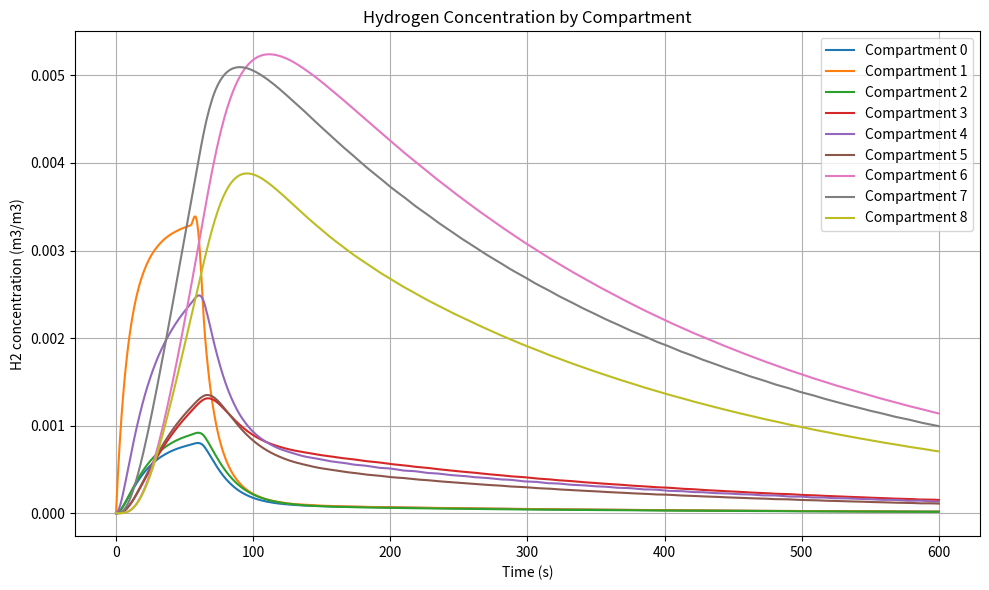
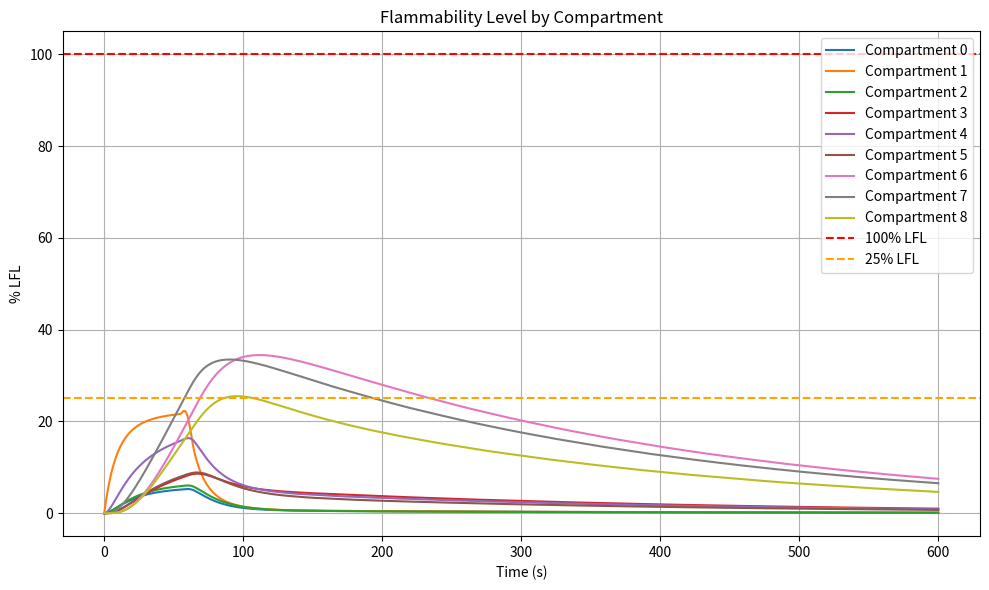

Source code (Python) for these figures, in order:
import numpy as np
from scipy.integrate import solve_ivp
import matplotlib.pyplot as plt


# ==================================================
# ROOM / COMPARTMENT SETUP
# ==================================================

n_compartments = 9

# Room layout:
#
# +-----+-----+-----+
# |  6  |  7  |  8  |  ceiling layer
# +-----+-----+-----+
# |  3  |  4  |  5  |  middle layer
# +-----+-----+-----+
# |  0  |  1  |  2  |  floor layer
# +-----+-----+-----+

V = np.full(n_compartments, 20.0)  # compartment volumes, m3


# ==================================================
# GAS SPECIES SETUP
# ==================================================

species = np.array([
    "H2",
    "CO",
    "CH4",
    "C2H4"
])

n_species = len(species)

# Battery offgas volume fractions
gas_fractions = np.array([
    0.35,  # H2
    0.25,  # CO
    0.15,  # CH4
    0.25   # C2H4
])

# Check fractions sum to 1
gas_fractions = gas_fractions / gas_fractions.sum()


# ==================================================
# TRANSPORT MATRIX
# ==================================================

A = np.zeros((n_compartments, n_compartments))

Q_horizontal = 0.5  # m3/s
Q_up = 1.5          # m3/s, buoyancy-driven upward movement
Q_down = 0.2        # m3/s, reduced downward movement

connections = [
    # horizontal floor
    (0, 1), (1, 2),

    # horizontal middle
    (3, 4), (4, 5),

    # horizontal ceiling
    (6, 7), (7, 8),

    # vertical lower to middle
    (0, 3), (1, 4), (2, 5),

    # vertical middle to upper
    (3, 6), (4, 7), (5, 8)
]


def add_exchange(A, i, j, q_ij, q_ji, V):
    """
    Adds exchange between compartments i and j.

    q_ij = volumetric flow/mixing rate from i to j, m3/s
    q_ji = volumetric flow/mixing rate from j to i, m3/s
    """

    # Loss from i to j
    A[i, i] -= q_ij / V[i]

    # Gain into j from i
    A[j, i] += q_ij / V[j]

    # Loss from j to i
    A[j, j] -= q_ji / V[j]

    # Gain into i from j
    A[i, j] += q_ji / V[i]


for i, j in connections:

    # Vertical connection if index difference is 3
    if abs(j - i) == 3:

        # Here, j is above i for this layout
        lower = min(i, j)
        upper = max(i, j)

        add_exchange(
            A=A,
            i=lower,
            j=upper,
            q_ij=Q_up,
            q_ji=Q_down,
            V=V
        )

    else:
        # Symmetric horizontal turbulent mixing
        add_exchange(
            A=A,
            i=i,
            j=j,
            q_ij=Q_horizontal,
            q_ji=Q_horizontal,
            V=V
        )


# ==================================================
# VENTILATION
# ==================================================

Q_supply = 0.3   # m3/s
Q_exhaust = 0.3  # m3/s

supply_compartment = 0
exhaust_compartment = 8

# Clean supply air entering compartment 0.
# Since incoming concentration is zero, this acts as dilution/removal.
A[supply_compartment, supply_compartment] -= Q_supply / V[supply_compartment]

# Exhaust removes gas from compartment 8.
A[exhaust_compartment, exhaust_compartment] -= Q_exhaust / V[exhaust_compartment]


# ==================================================
# BATTERY OFFGAS SOURCE
# ==================================================

release_compartment = 1


def total_release_rate(t):
    """
    Total volumetric offgas release rate, m3/s.

    Example:
    Battery releases 0.02 m3/s of total vent gas for 60 seconds.
    """

    if 0 <= t <= 60:
        return 0.02
    else:
        return 0.0


def source_term(t):
    """
    Returns source term S with shape:

        S.shape = (n_species, n_compartments)

    Units:
        concentration generation rate, 1/s
        because release_rate / compartment_volume gives:
        (m3/s) / m3 = 1/s
    """

    S = np.zeros((n_species, n_compartments))

    release_rate = total_release_rate(t)  # total m3/s

    species_release_rates = release_rate * gas_fractions

    S[:, release_compartment] = (
        species_release_rates / V[release_compartment]
    )

    return S


# ==================================================
# ODE FUNCTION
# ==================================================

def room_model(t, y):
    """
    ODE function for solve_ivp.

    solve_ivp requires y to be 1D, so internally:

        y -> C with shape (n_species, n_compartments)

    The transport equation is:

        dCdt = C @ A.T + S

    because each row of C is one species, while A acts on compartments.
    """

    C = y.reshape(n_species, n_compartments)

    dCdt = C @ A.T + source_term(t)

    return dCdt.reshape(-1)


# ==================================================
# INITIAL CONDITIONS
# ==================================================

C0 = np.zeros((n_species, n_compartments))

y0 = C0.reshape(-1)


# ==================================================
# SOLVE
# ==================================================

t_span = (0, 600)
t_eval = np.linspace(0, 600, 601)

sol = solve_ivp(
    fun=room_model,
    t_span=t_span,
    y0=y0,
    t_eval=t_eval,
    method="RK45"
)


# Reshape result into:
#
# C_time.shape = (n_times, n_species, n_compartments)

C_time = sol.y.T.reshape(len(sol.t), n_species, n_compartments)


# ==================================================
# POST-PROCESSING
# ==================================================

# Example: extract H2 concentration
idx_H2 = np.where(species == "H2")[0][0]

H2 = C_time[:, idx_H2, :]  # shape = (n_times, n_compartments)

# Maximum H2 concentration in each compartment
max_H2_by_compartment = H2.max(axis=0)

# Maximum H2 concentration anywhere in room at each time
max_H2_at_each_time = H2.max(axis=1)

print("Maximum H2 concentration by compartment:")
for i, value in enumerate(max_H2_by_compartment):
    print(f"Compartment {i}: {value:.4f} m3/m3")


# ==================================================
# LFL CALCULATION USING LE CHATELIER
# ==================================================

# LFL values as volume fraction, not percent
# Example values only - check against the data source you want to use
LFL = np.array([
    0.04,   # H2
    0.125,  # CO
    0.05,   # CH4
    0.027   # C2H4 / ethylene
])

# Total fuel concentration in each compartment over time
fuel_conc = C_time.sum(axis=1)  # shape = (n_times, n_compartments)

# Species mole/volume fractions within fuel mixture
# Avoid divide-by-zero using where
fuel_species_fraction = np.divide(
    C_time,
    fuel_conc[:, np.newaxis, :],
    out=np.zeros_like(C_time),
    where=fuel_conc[:, np.newaxis, :] > 0
)

# Le Chatelier mixture LFL:
#
# LFL_mix = 1 / sum(y_i / LFL_i)

LFL_mix = np.divide(
    1.0,
    np.sum(fuel_species_fraction / LFL[np.newaxis, :, np.newaxis], axis=1),
    out=np.full_like(fuel_conc, np.inf),
    where=fuel_conc > 0
)

percent_LFL = 100 * fuel_conc / LFL_mix

max_percent_LFL_by_compartment = percent_LFL.max(axis=0)

print("\nMaximum %LFL by compartment:")
for i, value in enumerate(max_percent_LFL_by_compartment):
    print(f"Compartment {i}: {value:.1f}% LFL")


# ==================================================
# PLOTS
# ==================================================

plt.figure(figsize=(10, 6))

for i in range(n_compartments):
    plt.plot(
        sol.t,
        H2[:, i],
        label=f"Compartment {i}"
    )

plt.xlabel("Time (s)")
plt.ylabel("H2 concentration (m3/m3)")
plt.title("Hydrogen Concentration by Compartment")
plt.legend()
plt.grid(True)
plt.tight_layout()
plt.show()


plt.figure(figsize=(10, 6))

for i in range(n_compartments):
    plt.plot(
        sol.t,
        percent_LFL[:, i],
        label=f"Compartment {i}"
    )

plt.xlabel("Time (s)")
plt.ylabel("% LFL")
plt.title("Flammability Level by Compartment")
plt.axhline(100, color="red", linestyle="--", label="100% LFL")
plt.axhline(25, color="orange", linestyle="--", label="25% LFL")
plt.legend()
plt.grid(True)
plt.tight_layout()
plt.show()
